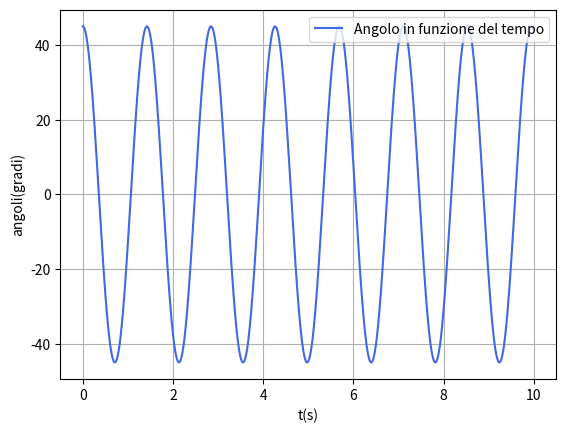
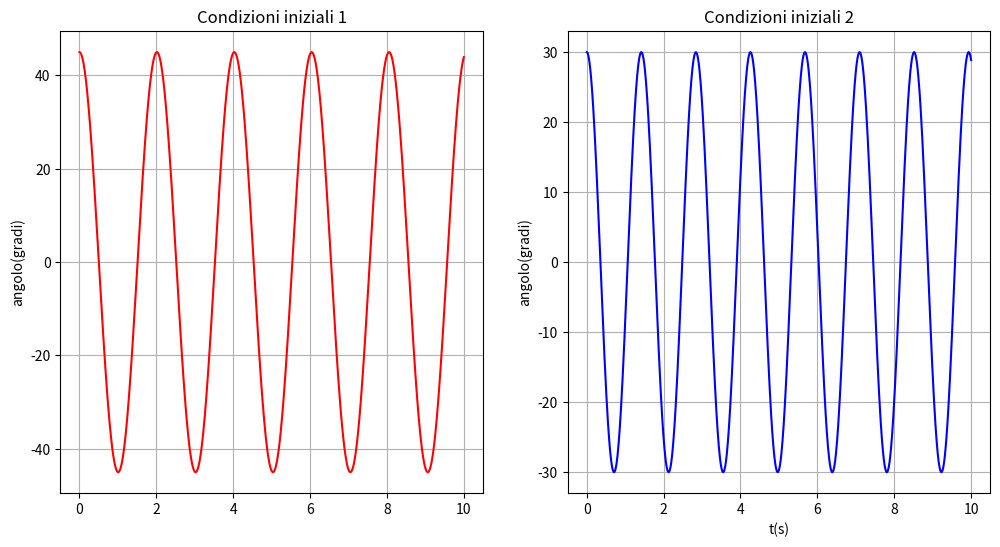

Write the Python code that produced these figures, in order.
import numpy as np
import matplotlib.pyplot as plt
from scipy import integrate

lunghezza = 0.5
w0 = 0
theta0 = np.pi/4
condizioni_iniziali = np.array([w0,theta0])
def drdt(r,t,l):
    dxdt = r[1]
    dydt = -(9.81/l) * np.sin(r[0])
    drdt = [dxdt,dydt]
    return drdt

tempi = np.linspace(0,10,1000)
r_soluzioni = integrate.odeint(drdt,condizioni_iniziali, tempi,args=(lunghezza,))
angoli = r_soluzioni[:,1]
angoli_gradi = angoli*360/(2*np.pi)
plt.plot(tempi,angoli_gradi, color='royalblue', label='Angolo in funzione del tempo')
plt.xlabel('t(s)')
plt.ylabel('angoli(gradi)')
plt.grid(True)
plt.legend(loc='upper right')
plt.show()

fig, ax = plt.subplots(1,2,figsize=(12,6))
ciniz1 = np.array([w0,np.pi/4])
r_soluzioni = integrate.odeint(drdt,ciniz1, tempi,args=(1,))
ax[0].plot(tempi,(r_soluzioni[:,1]*360/(2 * np.pi)), color='red')
ax[0].set_label('t(s)')
ax[0].set_ylabel('angolo(gradi)')
ax[0].grid(True)
ax[0].set_title('Condizioni iniziali 1')

ciniz2 = np.array([w0,np.pi/6])
r_soluzioni = integrate.odeint(drdt,ciniz2, tempi,args=(0.5,))
ax[1].plot(tempi,(r_soluzioni[:,1]*360/(2 * np.pi)), color='blue')
ax[1].set_xlabel('t(s)')
ax[1].set_ylabel('angolo(gradi)')
ax[1].grid(True)
ax[1].set_title('Condizioni iniziali 2')

plt.show()
